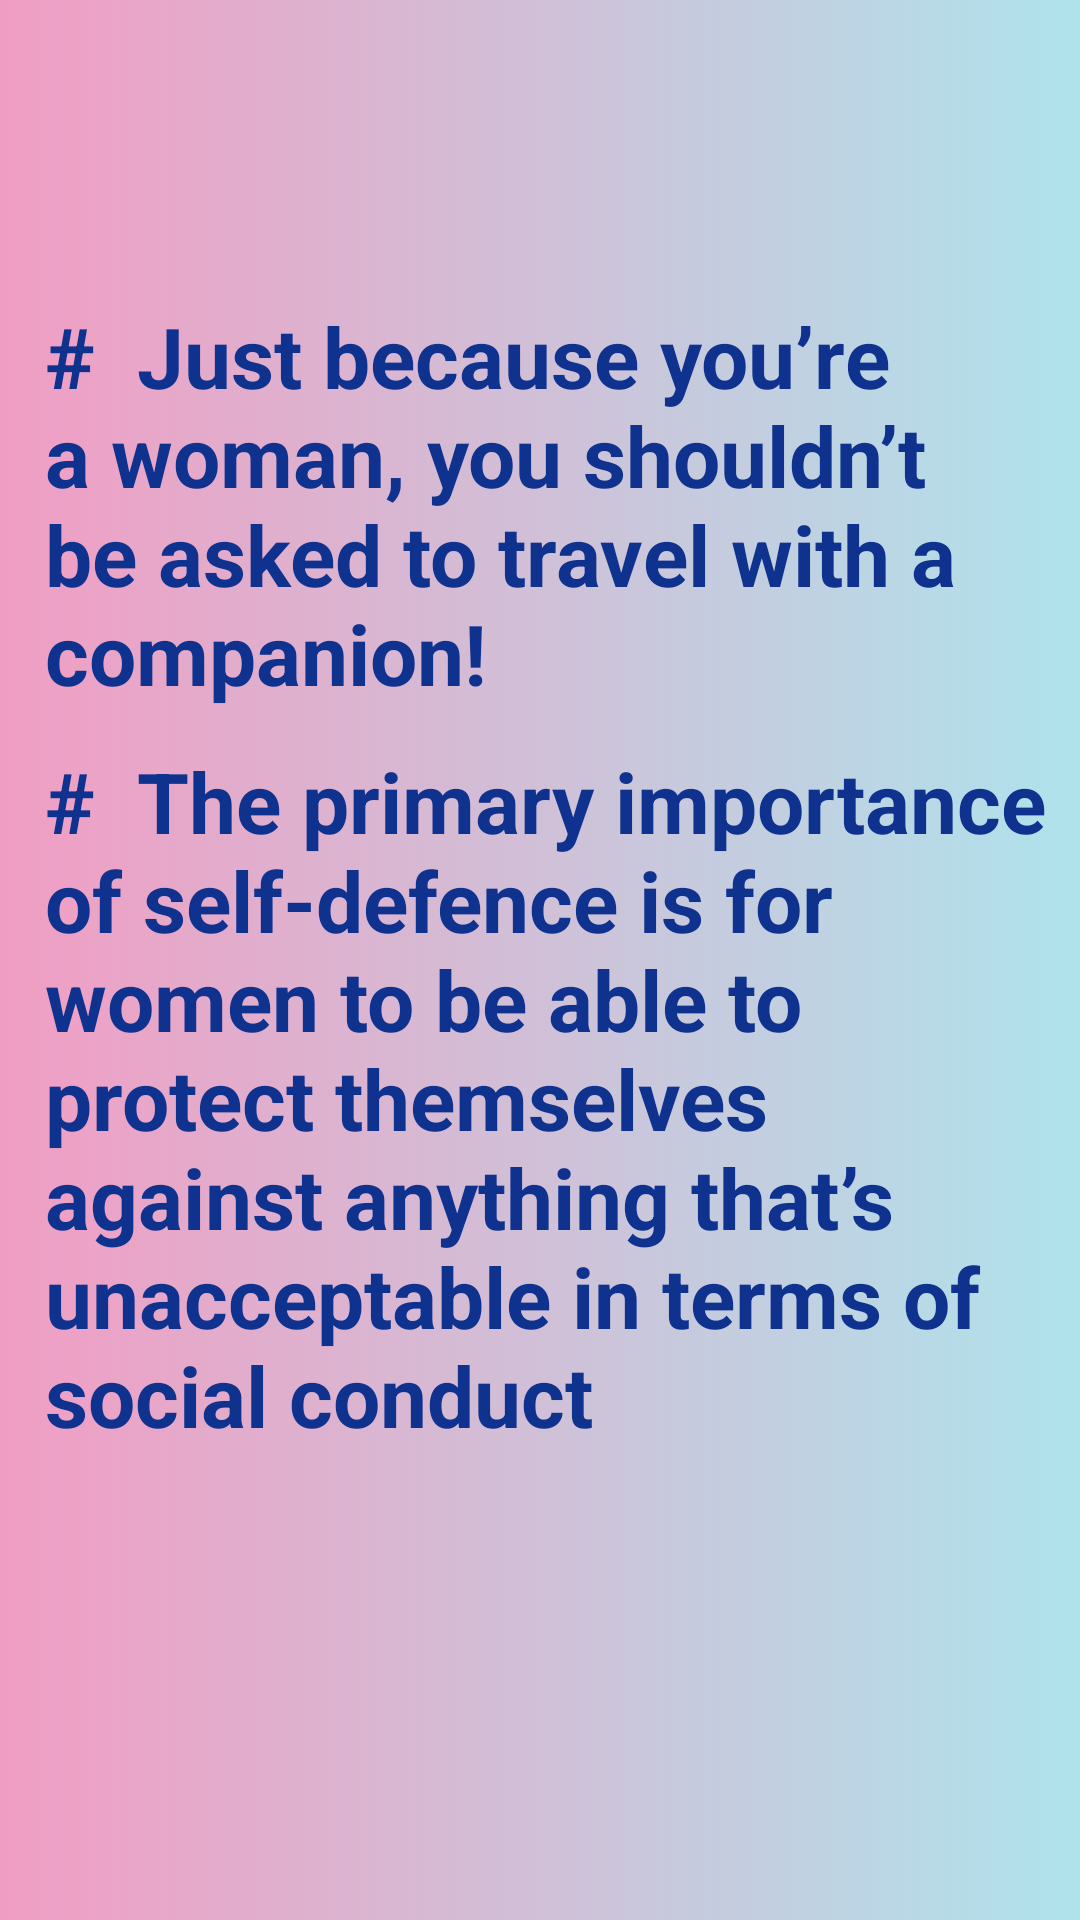

Android layout source for this screen:
<!-- AndroidManifest.xml: application theme Theme.SHE -->
<!-- res/layout/activity_defence.xml -->
<?xml version="1.0" encoding="utf-8"?>
<ScrollView xmlns:android="http://schemas.android.com/apk/res/android"
    xmlns:app="http://schemas.android.com/apk/res-auto"
    xmlns:tools="http://schemas.android.com/tools"
    android:layout_width="match_parent"
    android:background="@drawable/art"
    android:layout_height="match_parent"
    tools:context=".Defence">
    <LinearLayout
        android:layout_width="match_parent"
        android:layout_height="wrap_content"
        android:orientation="vertical">

        <TextView
            android:id="@+id/text1"
            android:layout_width="wrap_content"
            android:layout_height="wrap_content"
            android:layout_marginTop="100dp"
            android:paddingLeft="15dp"
            android:text="#  Just because you’re a woman, you shouldn’t be asked to travel with a companion!"
            android:textColor="#10328F"
            android:textSize="28dp"
            android:textStyle="bold"
            app:layout_constraintEnd_toEndOf="parent"
            app:layout_constraintHorizontal_bias="1.0"
            app:layout_constraintStart_toStartOf="parent"
            tools:layout_editor_absoluteY="92dp" />

        <TextView
            android:id="@+id/text2"
            android:layout_width="wrap_content"
            android:layout_height="wrap_content"
            android:paddingLeft="15dp"
            android:text="#  The primary importance of self-defence is for women to be able to protect themselves against anything that’s unacceptable in terms of social conduct"
            android:textColor="#10328F"
            android:layout_marginTop="12dp"
            android:textSize="28dp"
            android:textStyle="bold"></TextView>


    </LinearLayout>
</ScrollView>
<!-- resources referenced by this layout -->
<resources>
  <!-- drawable art (drawable) -->
  <?xml version="1.0" encoding="utf-8"?>
  <selector xmlns:android="http://schemas.android.com/apk/res/android">
  <item>
  
      <shape android:shape="rectangle">
          <gradient android:startColor="#F19DC3"
              android:endColor="#AFE3EC"></gradient>
      </shape>
  </item>
  </selector>
  <style name="Theme.SHE" parent="Theme.MaterialComponents.DayNight.NoActionBar">
          
          <item name="colorPrimary">@color/purple_500</item>
          <item name="colorPrimaryVariant">@color/purple_700</item>
          <item name="colorOnPrimary">@color/white</item>
          
          <item name="colorSecondary">@color/teal_200</item>
          <item name="colorSecondaryVariant">@color/teal_700</item>
          <item name="colorOnSecondary">@color/black</item>
          
          <item name="android:statusBarColor" tools:targetApi="l">?attr/colorPrimaryVariant</item>
          
      </style>
  <!-- not gathered from this repository: default colours our renderer supplied (Android Studio template values) -->
  <color name="purple_500">#FF6200EE</color>
  <color name="purple_700">#FF3700B3</color>
  <color name="teal_200">#FF03DAC5</color>
  <color name="teal_700">#FF018786</color>
  <color name="black">#FF000000</color>
  <color name="white">#FFFFFFFF</color>
</resources>
